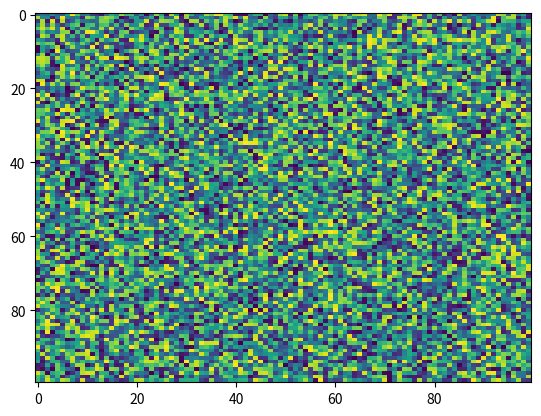

This figure's Python source:
import matplotlib.pyplot as plt
import numpy as np
X = np.random.rand(100, 100)
plt.imshow(X, 'viridis', None, vmin=None, resample=None, origin='upper', vmax=None, aspect='auto', interpolation='nearest', alpha=None, interpolation_stage=None)
